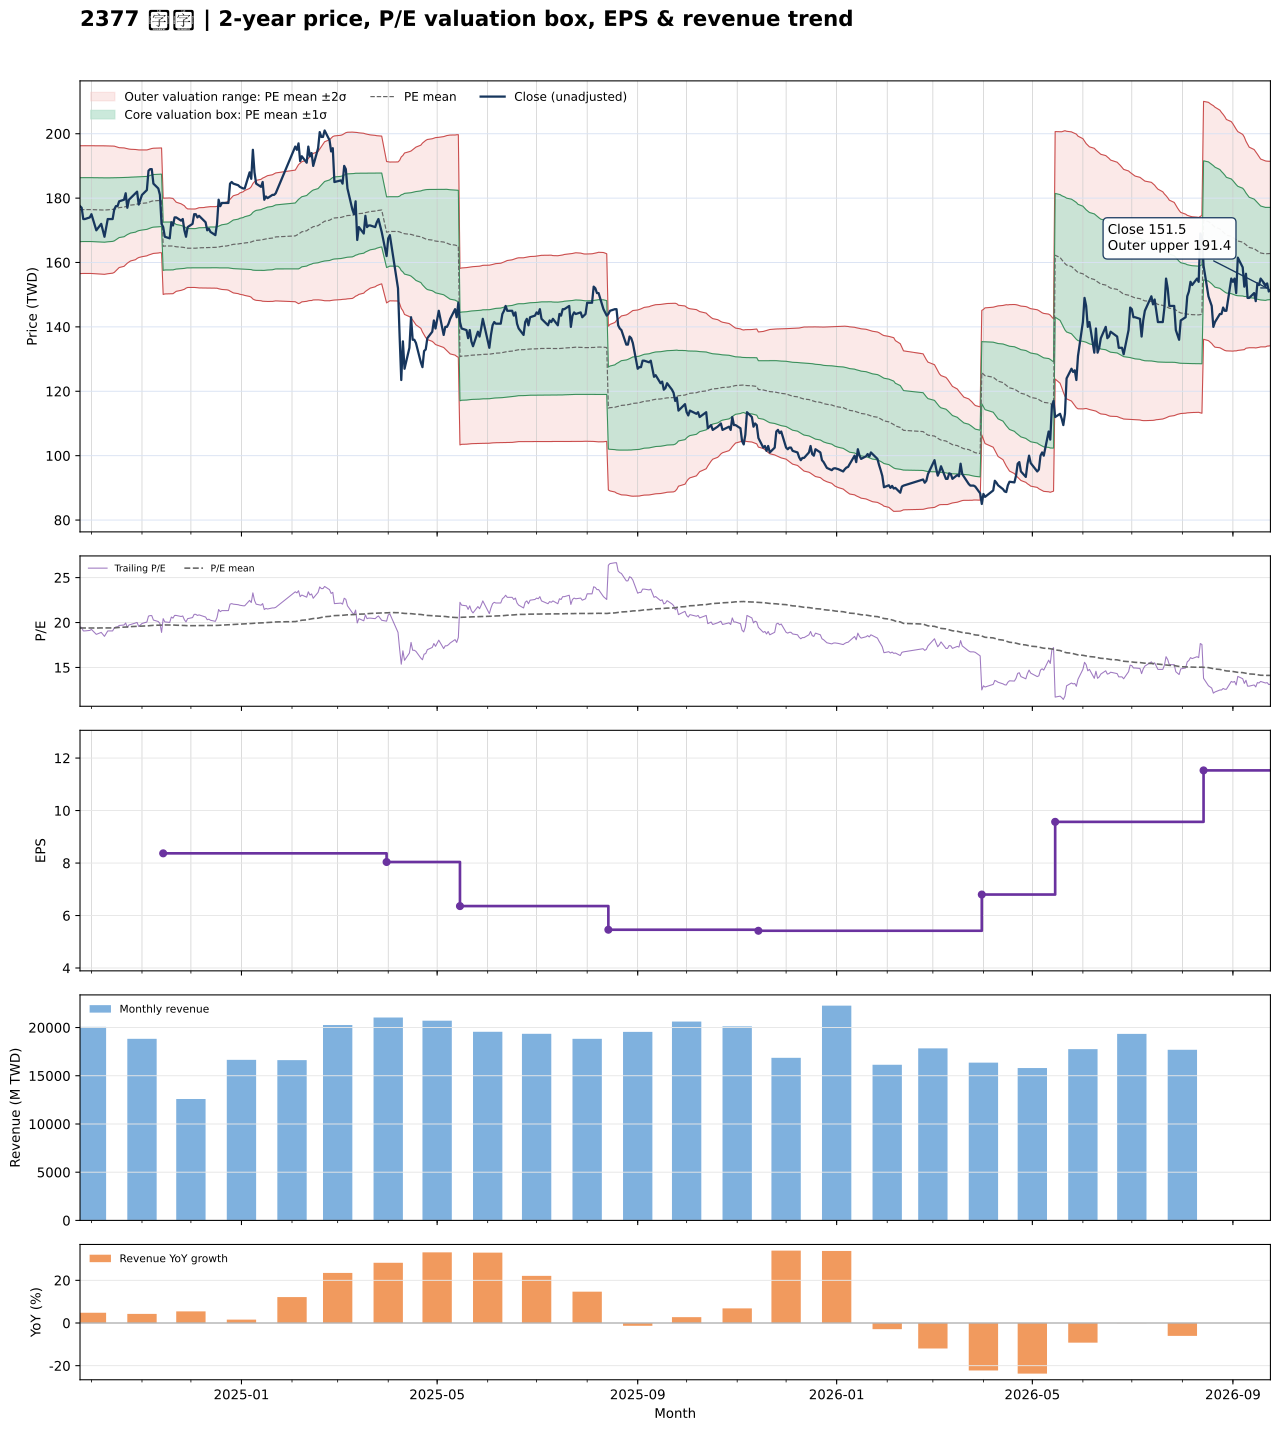

The data file committed next to this chart (first rows):
date, close, available_date, period_end, ttm_eps, pe, pe_mean, pe_std, price_m2, price_m1, price_mean, price_p1, price_p2, forward_eps, forward_pe, forward_pe_mean, forward_pe_std, forward_price_m2, forward_price_m1, forward_price_mean, forward_price_p1, forward_price_p2
2024-09-24, 177.5, 2024-08-14, 2024-06-30, 9.1, 19.51, 19.38, 1.091, 156.6, 166.5, 176.4, 186.3, 196.3, , , , , , , , , 
2024-09-25, 177, 2024-08-14, 2024-06-30, 9.1, 19.45, 19.39, 1.09, 156.6, 166.5, 176.4, 186.4, 196.3, , , , , , , , , 
2024-09-26, 173.5, 2024-08-14, 2024-06-30, 9.1, 19.07, 19.39, 1.09, 156.6, 166.5, 176.4, 186.4, 196.3, , , , , , , , , 
2024-09-27, 173.5, 2024-08-14, 2024-06-30, 9.1, 19.07, 19.39, 1.09, 156.6, 166.5, 176.4, 186.4, 196.3, , , , , , , , , 
2024-09-30, 174, 2024-08-14, 2024-06-30, 9.1, 19.12, 19.39, 1.09, 156.6, 166.5, 176.4, 186.4, 196.3, , , , , , , , , 
2024-10-01, 175, 2024-08-14, 2024-06-30, 9.1, 19.23, 19.39, 1.09, 156.6, 166.5, 176.4, 186.3, 196.3, , , , , , , , , 
2024-10-04, 170, 2024-08-14, 2024-06-30, 9.1, 18.68, 19.38, 1.092, 156.5, 166.4, 176.4, 186.3, 196.3, , , , , , , , , 
2024-10-07, 172, 2024-08-14, 2024-06-30, 9.1, 18.9, 19.38, 1.093, 156.4, 166.4, 176.3, 186.3, 196.2, , , , , , , , , 
2024-10-08, 170, 2024-08-14, 2024-06-30, 9.1, 18.68, 19.37, 1.095, 156.4, 166.3, 176.3, 186.3, 196.2, , , , , , , , , 
2024-10-09, 168, 2024-08-14, 2024-06-30, 9.1, 18.46, 19.37, 1.096, 156.3, 166.3, 176.3, 186.3, 196.2, , , , , , , , , 
2024-10-11, 173.5, 2024-08-14, 2024-06-30, 9.1, 19.07, 19.38, 1.091, 156.5, 166.4, 176.4, 186.3, 196.2, , , , , , , , , 
2024-10-14, 173.5, 2024-08-14, 2024-06-30, 9.1, 19.07, 19.39, 1.085, 156.7, 166.6, 176.4, 186.3, 196.2, , , , , , , , , 
2024-10-15, 176.5, 2024-08-14, 2024-06-30, 9.1, 19.4, 19.4, 1.078, 156.9, 166.7, 176.5, 186.3, 196.1, , , , , , , , , 
2024-10-16, 177.5, 2024-08-14, 2024-06-30, 9.1, 19.51, 19.42, 1.06, 157.4, 167.1, 176.7, 186.3, 196, , , , , , , , , 
2024-10-17, 177.5, 2024-08-14, 2024-06-30, 9.1, 19.51, 19.44, 1.041, 157.9, 167.4, 176.9, 186.3, 195.8, , , , , , , , , 
2024-10-18, 179, 2024-08-14, 2024-06-30, 9.1, 19.67, 19.46, 1.023, 158.4, 167.7, 177, 186.4, 195.7, , , , , , , , , 
2024-10-21, 179.5, 2024-08-14, 2024-06-30, 9.1, 19.73, 19.47, 1.01, 158.8, 168, 177.2, 186.4, 195.6, , , , , , , , , 
2024-10-22, 181.5, 2024-08-14, 2024-06-30, 9.1, 19.95, 19.49, 0.9926, 159.3, 168.4, 177.4, 186.4, 195.5, , , , , , , , , 
2024-10-23, 177, 2024-08-14, 2024-06-30, 9.1, 19.45, 19.51, 0.9753, 159.8, 168.7, 177.5, 186.4, 195.3, , , , , , , , , 
2024-10-24, 179.5, 2024-08-14, 2024-06-30, 9.1, 19.73, 19.53, 0.9646, 160.1, 168.9, 177.7, 186.5, 195.2, , , , , , , , , 
2024-10-25, 180, 2024-08-14, 2024-06-30, 9.1, 19.78, 19.54, 0.953, 160.5, 169.2, 177.8, 186.5, 195.2, , , , , , , , , 
2024-10-28, 181.5, 2024-08-14, 2024-06-30, 9.1, 19.95, 19.56, 0.9404, 160.9, 169.4, 178, 186.5, 195.1, , , , , , , , , 
2024-10-29, 182, 2024-08-14, 2024-06-30, 9.1, 20, 19.58, 0.9276, 161.3, 169.7, 178.1, 186.6, 195, , , , , , , , , 
2024-10-30, 178, 2024-08-14, 2024-06-30, 9.1, 19.56, 19.59, 0.9184, 161.5, 169.9, 178.3, 186.6, 195, , , , , , , , , 
2024-11-01, 181, 2024-08-14, 2024-06-30, 9.1, 19.89, 19.6, 0.9108, 161.8, 170.1, 178.4, 186.7, 195, , , , , , , , , 
2024-11-04, 182.5, 2024-08-14, 2024-06-30, 9.1, 20.05, 19.62, 0.9035, 162.1, 170.3, 178.5, 186.7, 195, , , , , , , , , 
2024-11-05, 188.5, 2024-08-14, 2024-06-30, 9.1, 20.71, 19.64, 0.9004, 162.3, 170.5, 178.7, 186.9, 195.1, , , , , , , , , 
2024-11-06, 189, 2024-08-14, 2024-06-30, 9.1, 20.77, 19.66, 0.9002, 162.5, 170.7, 178.9, 187.1, 195.3, , , , , , , , , 
2024-11-07, 189, 2024-08-14, 2024-06-30, 9.1, 20.77, 19.68, 0.8988, 162.7, 170.9, 179, 187.2, 195.4, , , , , , , , , 
2024-11-08, 184.5, 2024-08-14, 2024-06-30, 9.1, 20.27, 19.69, 0.8976, 162.8, 171, 179.2, 187.3, 195.5, , , , , , , , , 
2024-11-11, 183, 2024-08-14, 2024-06-30, 9.1, 20.11, 19.7, 0.8953, 163, 171.1, 179.2, 187.4, 195.5, , , , , , , , , 
2024-11-12, 181, 2024-08-14, 2024-06-30, 9.1, 19.89, 19.7, 0.8935, 163, 171.2, 179.3, 187.4, 195.6, , , , , , , , , 
2024-11-13, 172, 2024-08-14, 2024-06-30, 9.1, 18.9, 19.7, 0.8945, 163, 171.2, 179.3, 187.4, 195.6, , , , , , , , , 
2024-11-14, 171, 2024-11-14, 2024-09-30, 8.37, 20.43, 19.72, 0.8933, 150.1, 157.5, 165, 172.5, 180, , , , , , , , , 
2024-11-15, 168, 2024-11-14, 2024-09-30, 8.37, 20.07, 19.73, 0.8891, 150.2, 157.7, 165.1, 172.6, 180, , , , , , , , , 
2024-11-18, 167.5, 2024-11-14, 2024-09-30, 8.37, 20.01, 19.73, 0.8894, 150.3, 157.7, 165.1, 172.6, 180, , , , , , , , , 
2024-11-19, 172.5, 2024-11-14, 2024-09-30, 8.37, 20.61, 19.73, 0.8872, 150.3, 157.7, 165.1, 172.6, 180, , , , , , , , , 
2024-11-20, 171.5, 2024-11-14, 2024-09-30, 8.37, 20.49, 19.73, 0.8835, 150.3, 157.7, 165.1, 172.5, 179.9, , , , , , , , , 
2024-11-21, 174, 2024-11-14, 2024-09-30, 8.37, 20.79, 19.71, 0.8557, 150.7, 157.8, 165, 172.2, 179.3, , , , , , , , , 
2024-11-22, 174, 2024-11-14, 2024-09-30, 8.37, 20.79, 19.7, 0.8268, 151, 158, 164.9, 171.8, 178.7, , , , , , , , , 
2024-11-25, 173, 2024-11-14, 2024-09-30, 8.37, 20.67, 19.69, 0.8026, 151.4, 158.1, 164.8, 171.5, 178.2, , , , , , , , , 
2024-11-26, 173.5, 2024-11-14, 2024-09-30, 8.37, 20.73, 19.68, 0.7886, 151.5, 158.1, 164.7, 171.3, 177.9, , , , , , , , , 
2024-11-27, 170, 2024-11-14, 2024-09-30, 8.37, 20.31, 19.67, 0.7748, 151.7, 158.2, 164.7, 171.1, 177.6, , , , , , , , , 
2024-11-28, 168, 2024-11-14, 2024-09-30, 8.37, 20.07, 19.66, 0.7453, 152, 158.3, 164.5, 170.8, 177, , , , , , , , , 
2024-11-29, 171, 2024-11-14, 2024-09-30, 8.37, 20.43, 19.65, 0.7291, 152.2, 158.3, 164.4, 170.5, 176.6, , , , , , , , , 
2024-12-02, 172, 2024-11-14, 2024-09-30, 8.37, 20.55, 19.64, 0.7264, 152.3, 158.3, 164.4, 170.5, 176.6, , , , , , , , , 
2024-12-03, 175, 2024-11-14, 2024-09-30, 8.37, 20.91, 19.65, 0.7274, 152.3, 158.3, 164.4, 170.5, 176.6, , , , , , , , , 
2024-12-04, 175, 2024-11-14, 2024-09-30, 8.37, 20.91, 19.65, 0.7298, 152.2, 158.3, 164.4, 170.6, 176.7, , , , , , , , , 
2024-12-05, 174, 2024-11-14, 2024-09-30, 8.37, 20.79, 19.65, 0.7363, 152.2, 158.3, 164.5, 170.7, 176.8, , , , , , , , , 
2024-12-06, 174.5, 2024-11-14, 2024-09-30, 8.37, 20.85, 19.66, 0.7441, 152.1, 158.3, 164.6, 170.8, 177, , , , , , , , , 
2024-12-09, 173, 2024-11-14, 2024-09-30, 8.37, 20.67, 19.66, 0.7463, 152.1, 158.3, 164.6, 170.8, 177.1, , , , , , , , , 
2024-12-10, 172.5, 2024-11-14, 2024-09-30, 8.37, 20.61, 19.67, 0.7504, 152.1, 158.3, 164.6, 170.9, 177.2, , , , , , , , , 
2024-12-11, 170, 2024-11-14, 2024-09-30, 8.37, 20.31, 19.67, 0.7519, 152, 158.3, 164.6, 170.9, 177.2, , , , , , , , , 
2024-12-12, 170.5, 2024-11-14, 2024-09-30, 8.37, 20.37, 19.67, 0.7544, 152, 158.4, 164.7, 171, 177.3, , , , , , , , , 
2024-12-13, 169.5, 2024-11-14, 2024-09-30, 8.37, 20.25, 19.68, 0.7561, 152, 158.4, 164.7, 171, 177.4, , , , , , , , , 
2024-12-16, 168.5, 2024-11-14, 2024-09-30, 8.37, 20.13, 19.68, 0.7559, 152, 158.4, 164.7, 171, 177.3, , , , , , , , , 
2024-12-17, 172, 2024-11-14, 2024-09-30, 8.37, 20.55, 19.68, 0.7591, 152, 158.4, 164.7, 171.1, 177.4, , , , , , , , , 
2024-12-18, 179.5, 2024-11-14, 2024-09-30, 8.37, 21.45, 19.69, 0.7741, 151.8, 158.3, 164.8, 171.3, 177.8, , , , , , , , , 
2024-12-19, 177.5, 2024-11-14, 2024-09-30, 8.37, 21.21, 19.7, 0.7864, 151.7, 158.3, 164.9, 171.5, 178.1, , , , , , , , , 
2024-12-20, 178.5, 2024-11-14, 2024-09-30, 8.37, 21.33, 19.72, 0.8003, 151.6, 158.3, 165, 171.7, 178.4, , , , , , , , , 
... 427 more rows
